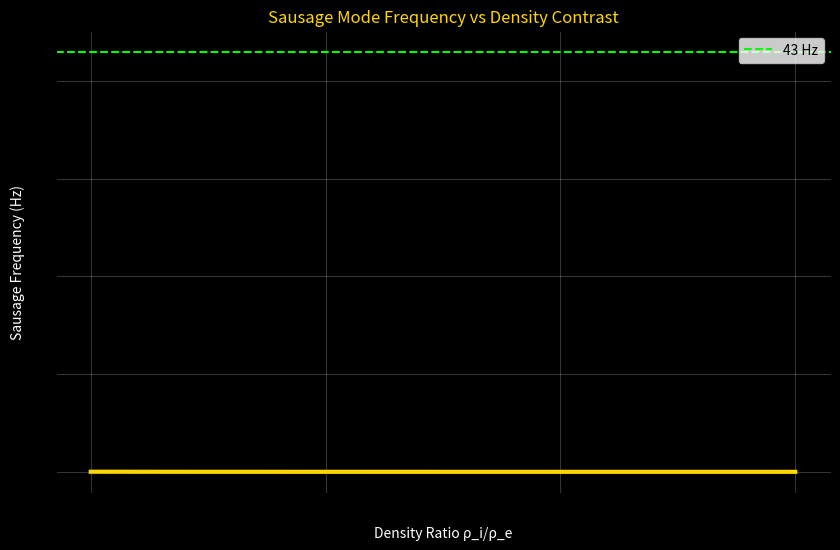

The script that saved this image:
import numpy as np
import matplotlib.pyplot as plt
import os
from scipy.special import jv, kv

os.makedirs("plots", exist_ok=True)

L=100e6; k_z=np.pi/L; v_Ai=1000e3; rho_r=10.0
a=1e6; ka=k_z*a

omega_s = k_z*v_Ai*np.sqrt(1 + (1/rho_r)*kv(1,ka)/kv(0,ka))

print(f"Fundamental sausage freq ≈ {omega_s/(2*np.pi):.3f} Hz")

# Plot vs contrast
rho_r_vals=np.logspace(0,3,100)
omega_s_vals=k_z*v_Ai*np.sqrt(1 + (1/rho_r_vals)*kv(1,ka)/kv(0,ka))

plt.figure(figsize=(10,6),facecolor='black')
plt.semilogx(rho_r_vals,omega_s_vals/(2*np.pi),color='gold',lw=3)
plt.axhline(43,color='lime',ls='--',label='43 Hz')
plt.xlabel('Density Ratio ρ_i/ρ_e',color='white')
plt.ylabel('Sausage Frequency (Hz)',color='white')
plt.title('Sausage Mode Frequency vs Density Contrast',color='gold')
plt.legend(loc='upper right')
plt.grid(alpha=0.3)
plt.gca().set_facecolor('black')
plt.savefig('plots/sausage_mode_frequency.png',dpi=300,facecolor='black')
plt.close()
